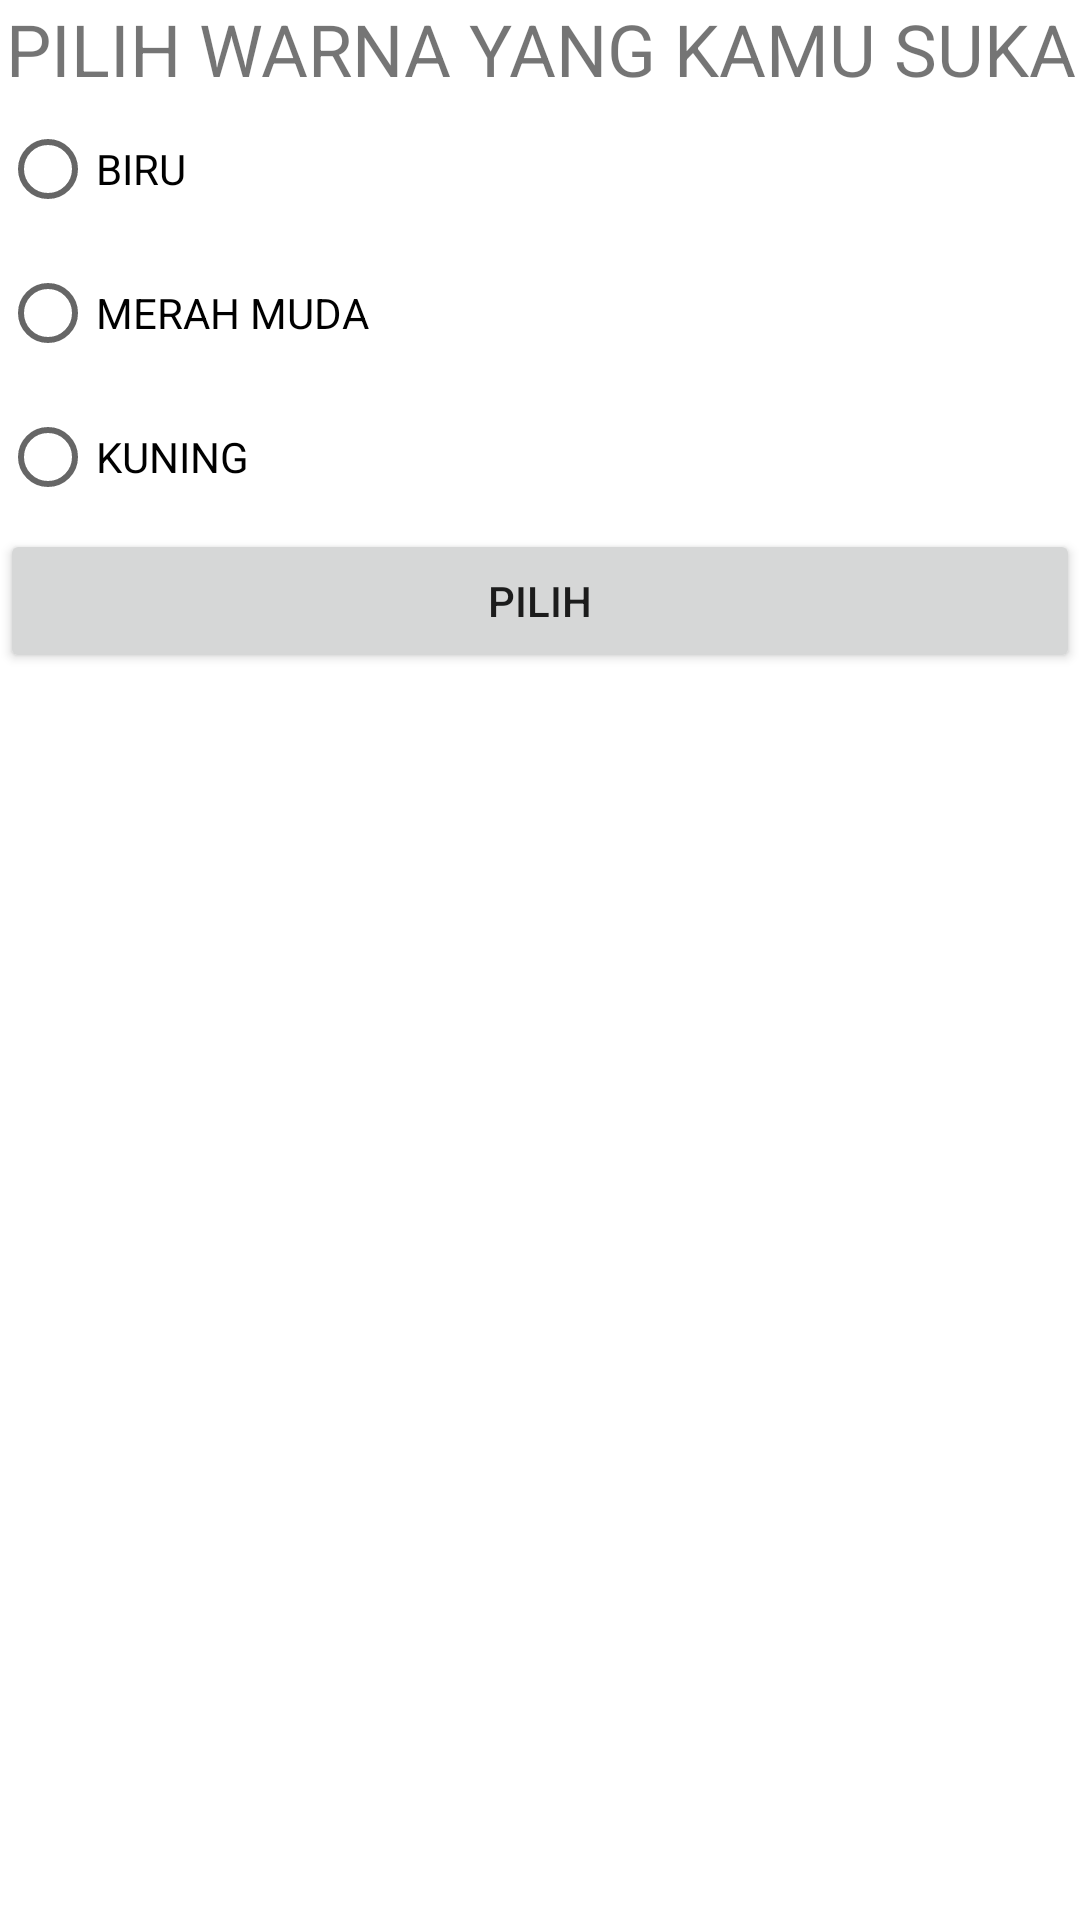

Produce the Android XML layout that renders to this screen, including the resource entries it uses.
<!-- AndroidManifest.xml: application theme Theme.IntentIra -->
<!-- res/layout/activity_move_for_result.xml -->
<?xml version="1.0" encoding="utf-8"?>
<LinearLayout xmlns:android="http://schemas.android.com/apk/res/android"
    xmlns:app="http://schemas.android.com/apk/res-auto"
    xmlns:tools="http://schemas.android.com/tools"
    android:layout_width="match_parent"
    android:layout_height="match_parent"
    tools:context=".MoveForResultActivity"
    android:orientation="vertical">
    <TextView
        android:layout_width="match_parent"
        android:layout_height="wrap_content"
        android:text="@string/choose_color"
        android:layout_marginBottom="@dimen/activity_vertical_margin"
        android:layout_marginLeft="@dimen/activity_horizontal_margin"
        android:layout_marginRight="@dimen/activity_horizontal_margin"
        android:textSize="24sp"
        android:gravity="center" />
    <RadioGroup
        android:layout_width="match_parent"
        android:layout_height="wrap_content"
        android:id="@+id/rg_color"
        android:orientation="vertical" >
        <RadioButton
            android:layout_width="match_parent"
            android:layout_height="wrap_content"
            android:id="@+id/rb_blue"
            android:text="@string/_blue"
            android:layout_marginBottom="@dimen/activity_vertical_margin" />
        <RadioButton
            android:layout_width="match_parent"
            android:layout_height="wrap_content"
            android:id="@+id/rb_pink"
            android:text="@string/_pink"
            android:layout_marginBottom="@dimen/activity_vertical_margin" />
        <RadioButton
            android:layout_width="match_parent"
            android:layout_height="wrap_content"
            android:id="@+id/rb_yellow"
            android:text="@string/_yellow"
            android:layout_marginBottom="@dimen/activity_vertical_margin" />
    </RadioGroup>
    <Button
        android:layout_width="match_parent"
        android:layout_height="wrap_content"
        android:id="@+id/btn_choose"
        android:text="@string/choose" />
</LinearLayout>
<!-- resources referenced by this layout -->
<resources>
  <string name="_blue">BIRU</string>
  <string name="_pink">MERAH MUDA</string>
  <string name="_yellow">KUNING</string>
  <string name="choose">PILIH</string>
  <string name="choose_color">PILIH WARNA YANG KAMU SUKA</string>
  <style name="Theme.IntentIra" parent="Theme.MaterialComponents.DayNight.DarkActionBar">
          
          <item name="colorPrimary">@color/purple_500</item>
          <item name="colorPrimaryVariant">@color/purple_700</item>
          <item name="colorOnPrimary">@color/white</item>
          
          <item name="colorSecondary">@color/teal_200</item>
          <item name="colorSecondaryVariant">@color/teal_700</item>
          <item name="colorOnSecondary">@color/black</item>
          
          <item name="android:statusBarColor" tools:targetApi="l">?attr/colorPrimaryVariant</item>
          
      </style>
  <!-- not gathered from this repository: default colours our renderer supplied (Android Studio template values) -->
  <color name="purple_500">#FF6200EE</color>
  <color name="purple_700">#FF3700B3</color>
  <color name="teal_200">#FF03DAC5</color>
  <color name="teal_700">#FF018786</color>
  <color name="black">#FF000000</color>
  <color name="white">#FFFFFFFF</color>
</resources>
